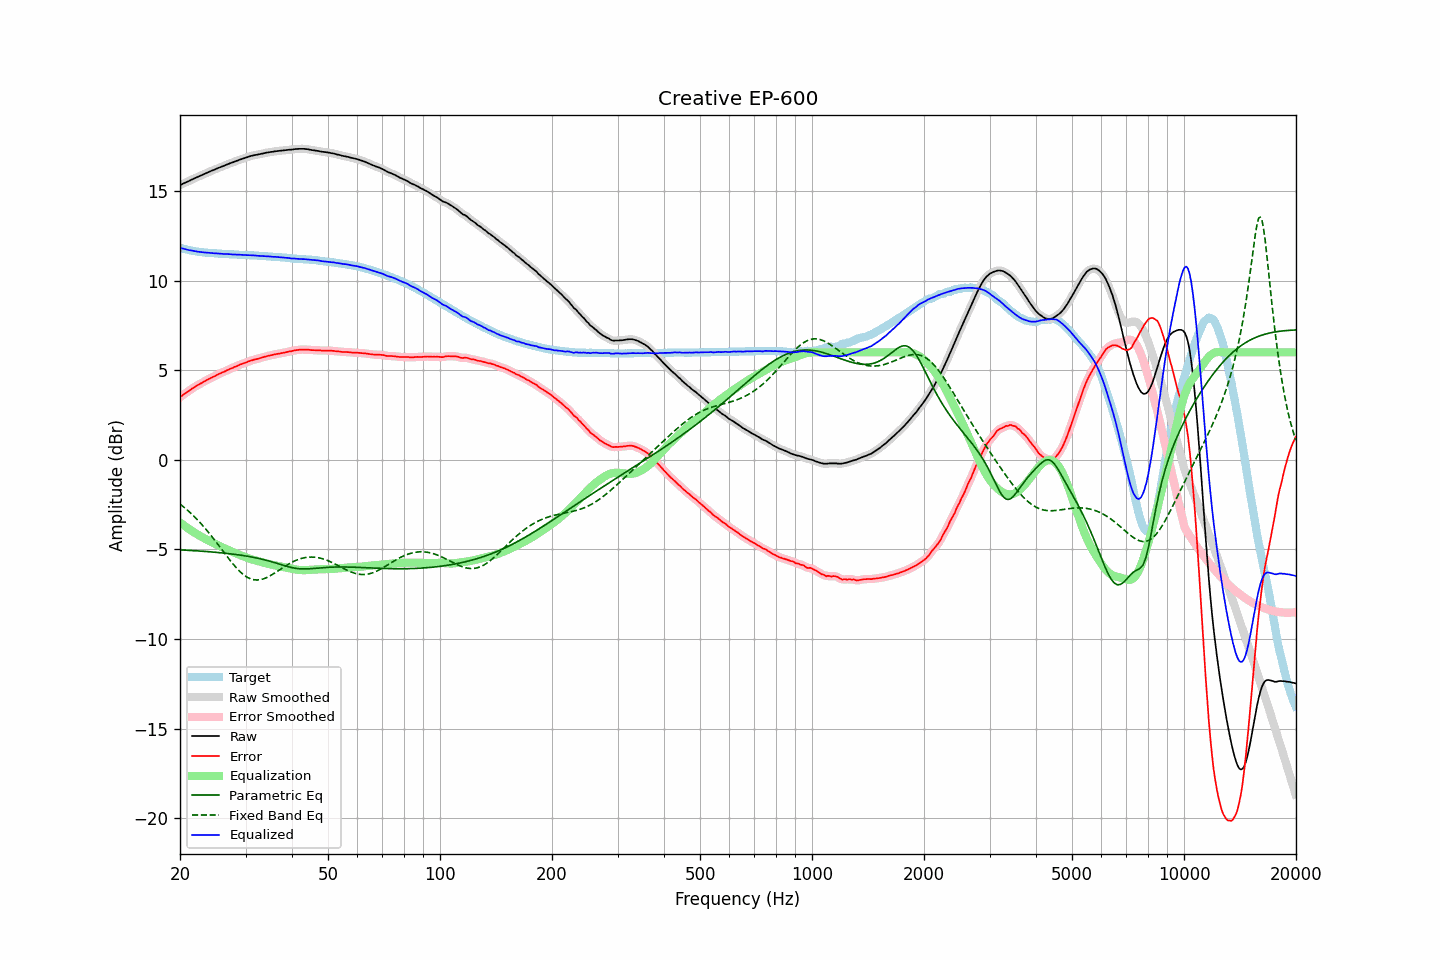

Data behind this chart, as committed beside it:
frequency, raw, error, smoothed, error_smoothed, equalization, parametric_eq, fixed_band_eq, equalized_raw, equalized_smoothed, target
20.00, 15.33, 3.49, 15.33, 3.50, -3.49, -5.02, -2.47, 11.84, 11.84, 11.84
20.20, 15.37, 3.56, 15.38, 3.56, -3.56, -5.03, -2.54, 11.81, 11.81, 11.81
20.40, 15.43, 3.64, 15.42, 3.63, -3.63, -5.03, -2.61, 11.79, 11.79, 11.79
20.61, 15.46, 3.69, 15.46, 3.70, -3.70, -5.04, -2.68, 11.77, 11.77, 11.77
20.81, 15.51, 3.76, 15.50, 3.76, -3.76, -5.04, -2.76, 11.74, 11.74, 11.75
21.02, 15.54, 3.82, 15.55, 3.82, -3.82, -5.05, -2.84, 11.72, 11.72, 11.73
21.23, 15.58, 3.88, 15.59, 3.88, -3.88, -5.05, -2.92, 11.70, 11.70, 11.71
21.44, 15.64, 3.95, 15.63, 3.94, -3.94, -5.06, -3.00, 11.69, 11.69, 11.69
21.66, 15.67, 4.01, 15.67, 4.01, -4.00, -5.06, -3.09, 11.67, 11.67, 11.67
21.87, 15.72, 4.06, 15.72, 4.06, -4.06, -5.07, -3.18, 11.66, 11.66, 11.66
22.09, 15.76, 4.12, 15.75, 4.12, -4.12, -5.08, -3.26, 11.64, 11.64, 11.63
22.31, 15.80, 4.17, 15.80, 4.17, -4.17, -5.08, -3.36, 11.63, 11.62, 11.62
22.54, 15.83, 4.22, 15.83, 4.22, -4.22, -5.09, -3.45, 11.61, 11.61, 11.61
22.76, 15.87, 4.27, 15.87, 4.27, -4.27, -5.09, -3.55, 11.60, 11.60, 11.60
22.99, 15.91, 4.32, 15.91, 4.32, -4.32, -5.10, -3.65, 11.59, 11.59, 11.59
23.22, 15.95, 4.37, 15.95, 4.37, -4.37, -5.11, -3.75, 11.58, 11.58, 11.58
23.45, 15.99, 4.42, 15.99, 4.42, -4.42, -5.11, -3.86, 11.57, 11.57, 11.57
23.69, 16.03, 4.47, 16.03, 4.47, -4.47, -5.12, -3.97, 11.56, 11.57, 11.56
23.92, 16.08, 4.52, 16.08, 4.52, -4.52, -5.13, -4.07, 11.56, 11.56, 11.56
24.16, 16.12, 4.57, 16.11, 4.56, -4.56, -5.14, -4.19, 11.55, 11.55, 11.55
24.40, 16.16, 4.61, 16.15, 4.61, -4.61, -5.14, -4.30, 11.55, 11.54, 11.55
24.65, 16.18, 4.65, 16.19, 4.65, -4.65, -5.15, -4.41, 11.53, 11.54, 11.54
24.89, 16.23, 4.69, 16.23, 4.69, -4.70, -5.16, -4.53, 11.53, 11.53, 11.54
25.14, 16.27, 4.74, 16.26, 4.74, -4.74, -5.17, -4.65, 11.53, 11.52, 11.52
25.39, 16.31, 4.79, 16.30, 4.79, -4.78, -5.17, -4.76, 11.52, 11.52, 11.51
25.65, 16.33, 4.82, 16.34, 4.83, -4.82, -5.18, -4.88, 11.51, 11.51, 11.51
25.91, 16.37, 4.87, 16.37, 4.87, -4.87, -5.19, -5.00, 11.51, 11.50, 11.50
26.16, 16.41, 4.90, 16.41, 4.91, -4.91, -5.20, -5.12, 11.50, 11.50, 11.50
26.43, 16.44, 4.94, 16.44, 4.95, -4.95, -5.21, -5.24, 11.49, 11.49, 11.50
26.69, 16.48, 5.00, 16.48, 4.99, -4.99, -5.22, -5.36, 11.49, 11.49, 11.49
26.96, 16.51, 5.03, 16.52, 5.03, -5.03, -5.23, -5.48, 11.48, 11.49, 11.49
27.23, 16.55, 5.08, 16.55, 5.07, -5.07, -5.24, -5.59, 11.48, 11.48, 11.48
27.50, 16.58, 5.11, 16.58, 5.11, -5.11, -5.25, -5.70, 11.47, 11.47, 11.47
27.77, 16.62, 5.14, 16.62, 5.15, -5.15, -5.26, -5.81, 11.47, 11.47, 11.47
28.05, 16.65, 5.19, 16.65, 5.18, -5.19, -5.27, -5.92, 11.47, 11.46, 11.46
28.33, 16.68, 5.22, 16.68, 5.22, -5.23, -5.29, -6.02, 11.46, 11.46, 11.46
28.62, 16.71, 5.26, 16.72, 5.26, -5.26, -5.30, -6.12, 11.45, 11.46, 11.46
28.90, 16.75, 5.31, 16.75, 5.30, -5.30, -5.31, -6.21, 11.46, 11.45, 11.45
29.19, 16.78, 5.34, 16.78, 5.34, -5.34, -5.32, -6.29, 11.45, 11.45, 11.45
29.48, 16.81, 5.37, 16.82, 5.37, -5.37, -5.34, -6.37, 11.44, 11.44, 11.44
29.78, 16.84, 5.40, 16.84, 5.40, -5.41, -5.35, -6.44, 11.44, 11.44, 11.44
30.08, 16.87, 5.43, 16.87, 5.44, -5.44, -5.37, -6.50, 11.43, 11.43, 11.44
30.38, 16.90, 5.48, 16.91, 5.47, -5.47, -5.38, -6.56, 11.43, 11.43, 11.43
30.68, 16.93, 5.51, 16.93, 5.51, -5.51, -5.40, -6.61, 11.43, 11.43, 11.43
30.99, 16.96, 5.54, 16.96, 5.54, -5.53, -5.41, -6.65, 11.43, 11.43, 11.42
31.30, 16.98, 5.56, 16.99, 5.57, -5.56, -5.43, -6.67, 11.42, 11.42, 11.42
31.61, 17.00, 5.60, 17.00, 5.59, -5.59, -5.45, -6.69, 11.42, 11.42, 11.41
31.93, 17.02, 5.62, 17.02, 5.61, -5.61, -5.46, -6.70, 11.41, 11.41, 11.41
32.24, 17.03, 5.63, 17.04, 5.64, -5.64, -5.48, -6.71, 11.40, 11.40, 11.40
32.57, 17.05, 5.66, 17.06, 5.66, -5.66, -5.50, -6.70, 11.39, 11.39, 11.39
32.89, 17.07, 5.69, 17.07, 5.68, -5.69, -5.52, -6.69, 11.39, 11.39, 11.39
33.22, 17.09, 5.71, 17.09, 5.71, -5.71, -5.54, -6.67, 11.38, 11.38, 11.39
33.55, 17.11, 5.74, 17.12, 5.74, -5.74, -5.57, -6.64, 11.38, 11.38, 11.37
33.89, 17.13, 5.76, 17.13, 5.76, -5.76, -5.59, -6.61, 11.37, 11.37, 11.37
34.23, 17.15, 5.79, 17.15, 5.79, -5.79, -5.61, -6.57, 11.37, 11.37, 11.37
34.57, 17.16, 5.81, 17.17, 5.81, -5.81, -5.64, -6.52, 11.36, 11.36, 11.36
34.92, 17.18, 5.83, 17.18, 5.83, -5.83, -5.66, -6.47, 11.35, 11.35, 11.35
35.27, 17.19, 5.85, 17.19, 5.85, -5.85, -5.69, -6.42, 11.34, 11.34, 11.35
35.62, 17.20, 5.87, 17.21, 5.87, -5.87, -5.71, -6.37, 11.34, 11.34, 11.34
35.97, 17.22, 5.89, 17.22, 5.89, -5.89, -5.74, -6.31, 11.34, 11.33, 11.33
... 635 more rows
